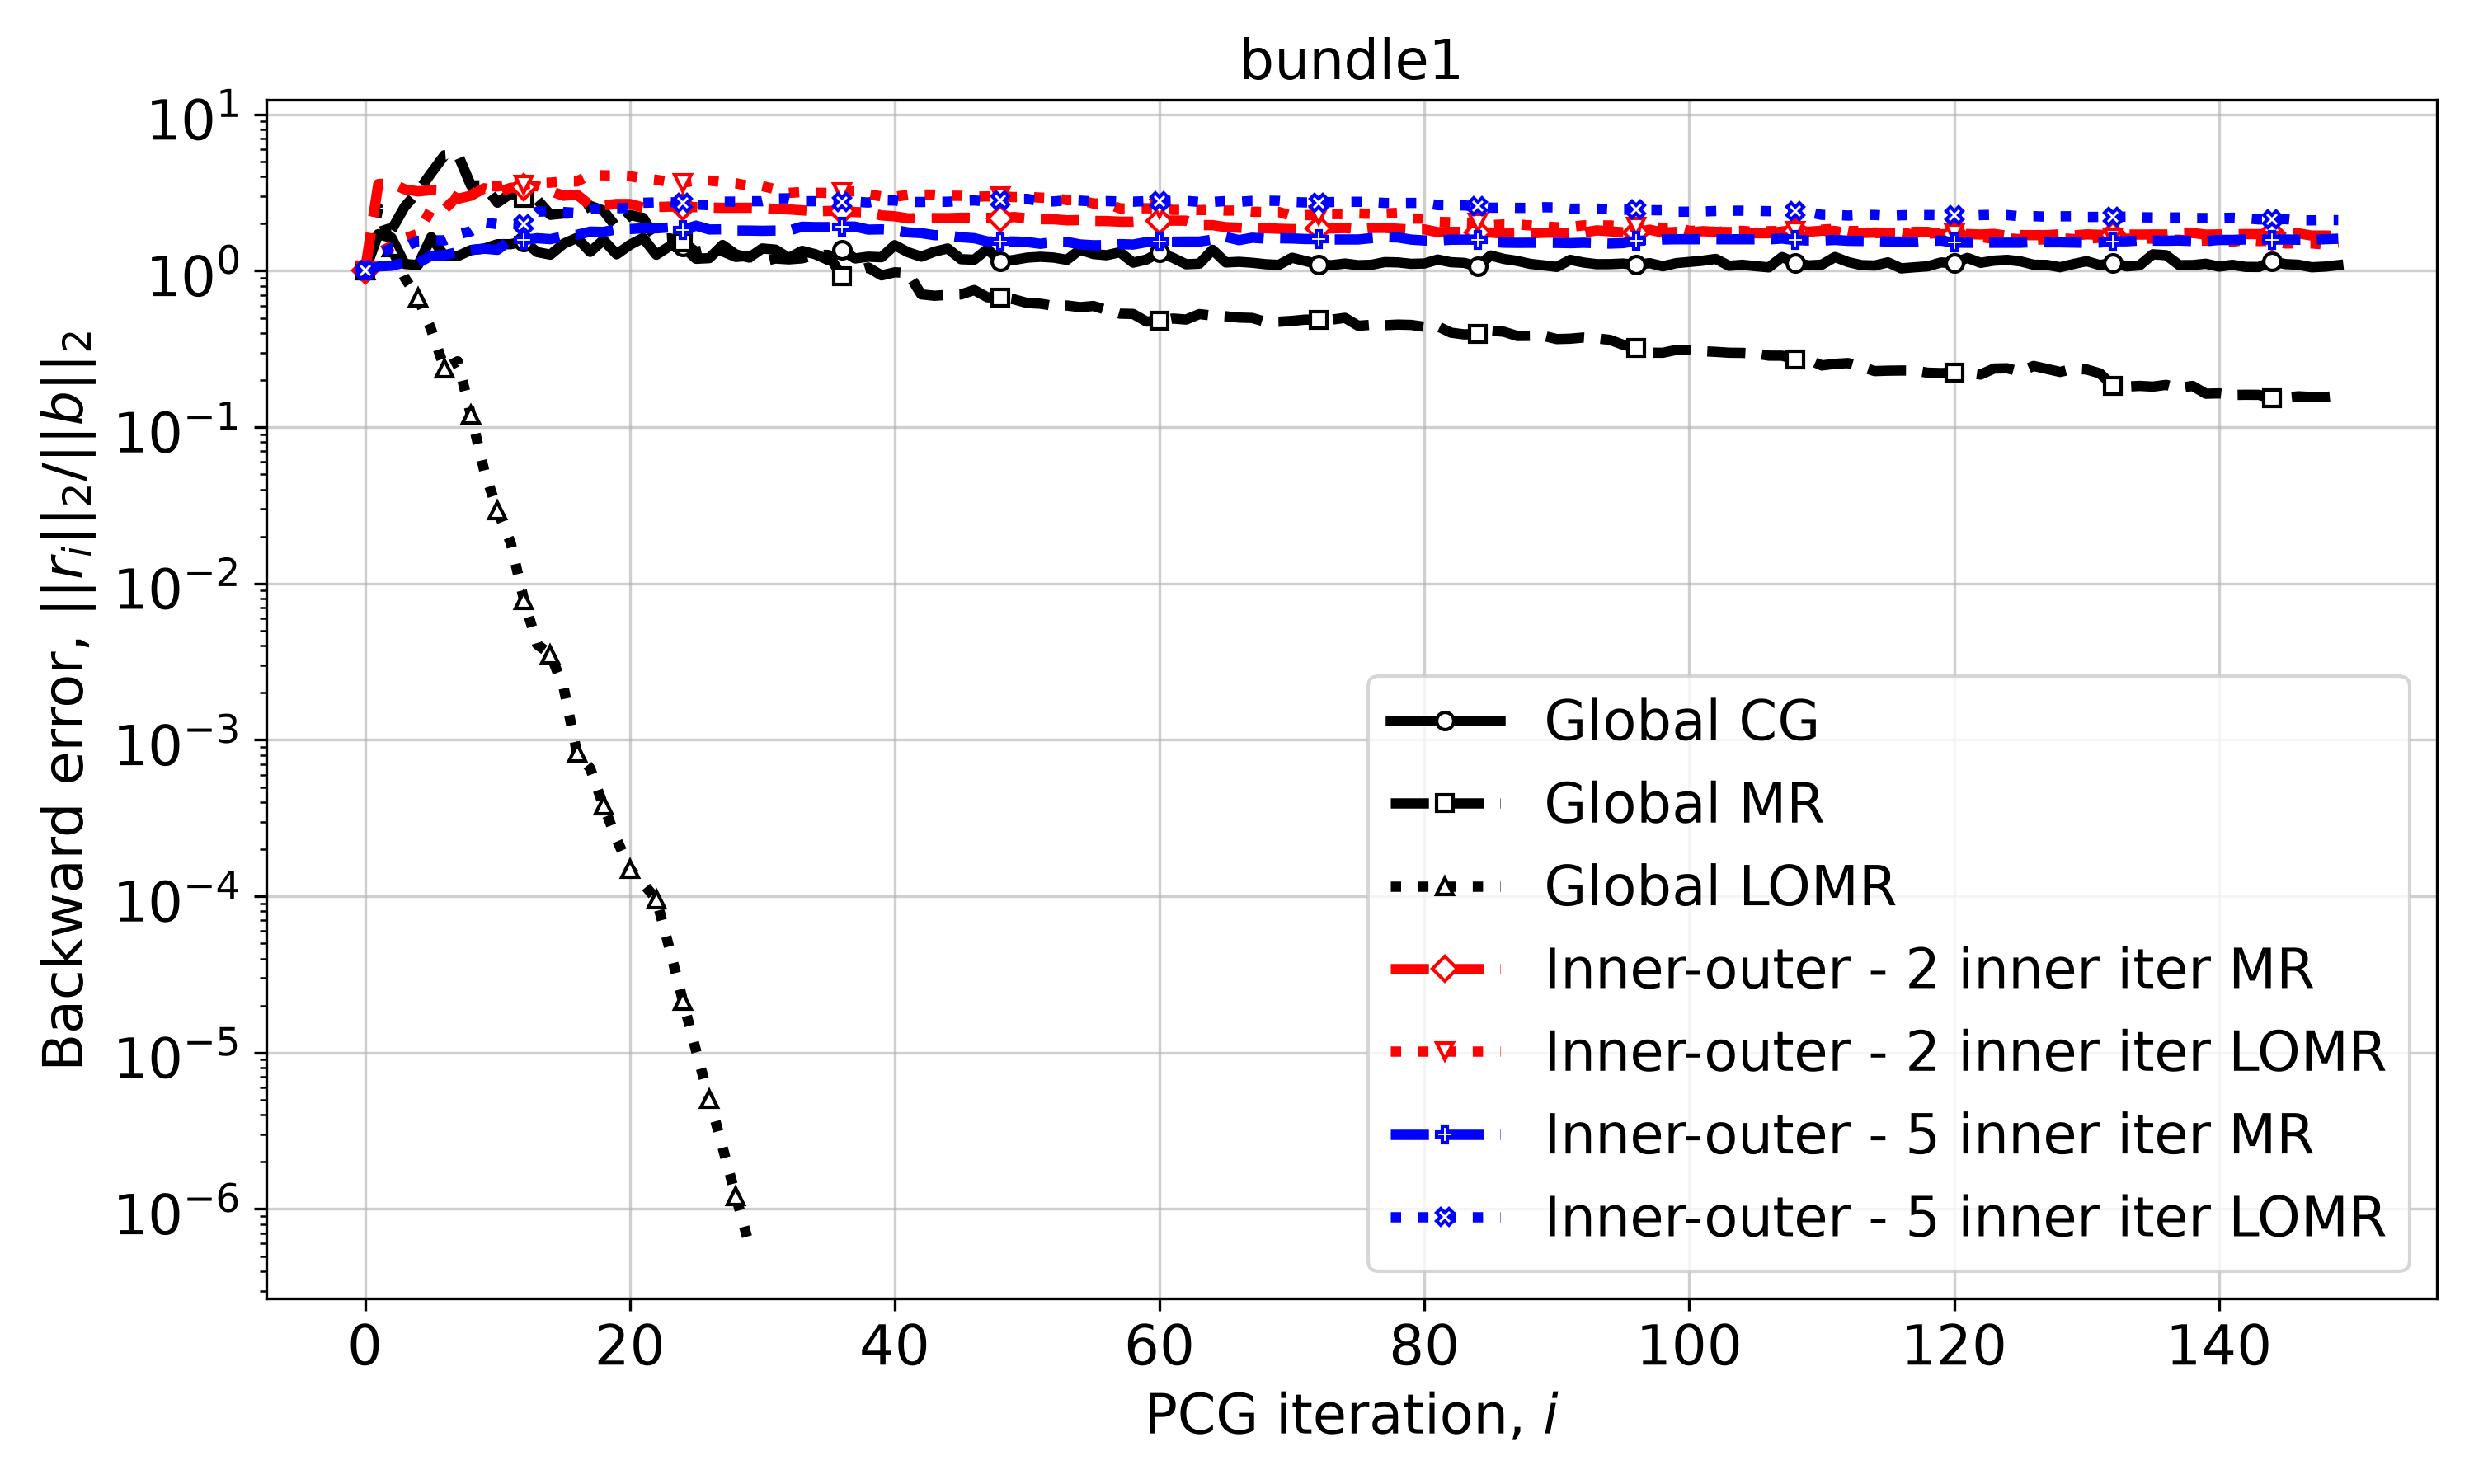

Data behind this chart, as committed beside it:
Iteration, Global CG, Global MR, Global LOMR, Inner-outer - 2 inner iter MR, Inner-outer - 2 inner iter LOMR, Inner-outer - 5 inner iter MR, Inner-outer - 5 inner iter LOMR
0, 1.0, 1.0, 1.0, 1.0, 1.0, 1.0, 1.0
1, 1.714, 1.775, 2.519, 3.584, 1.304, 1.066, 1.291
2, 1.627, 1.825, 1.408, 3.633, 1.441, 1.077, 1.39
3, 1.106, 2.574, 0.9001, 3.315, 1.609, 1.13, 1.417
4, 1.088, 3.211, 0.6717, 3.219, 1.726, 1.122, 1.553
5, 1.64, 4.218, 0.4198, 3.283, 2.485, 1.249, 1.566
6, 1.241, 5.483, 0.2381, 3.248, 2.473, 1.256, 1.565
7, 1.241, 5.561, 0.2638, 2.883, 2.998, 1.319, 1.71
8, 1.358, 3.51, 0.1197, 3.024, 3.036, 1.356, 1.79
9, 1.386, 3.516, 0.05276, 3.371, 3.484, 1.386, 2.037
10, 1.479, 2.727, 0.02924, 3.17, 3.464, 1.361, 1.987
11, 1.479, 3.119, 0.0182, 3.391, 3.567, 1.585, 2.015
12, 1.54, 2.914, 0.007868, 3.433, 3.562, 1.574, 1.985
13, 1.317, 2.849, 0.004075, 3.483, 3.643, 1.615, 2.388
14, 1.268, 2.279, 0.003524, 3.235, 3.661, 1.593, 2.403
15, 1.49, 2.324, 0.002154, 3.02, 3.727, 1.659, 2.375
16, 1.623, 2.324, 0.0008286, 3.072, 3.726, 1.698, 2.347
17, 1.32, 2.602, 0.0006576, 2.624, 4.103, 1.78, 2.475
18, 1.573, 2.425, 0.0003796, 2.625, 4.079, 1.773, 2.482
19, 1.275, 1.892, 0.0002313, 2.675, 4.071, 1.84, 2.518
20, 1.465, 2.275, 0.0001492, 2.674, 4.025, 1.849, 2.51
21, 1.622, 2.179, 0.0001208, 2.541, 3.882, 1.869, 2.723
22, 1.266, 1.593, 9.532678025796169e-05, 2.556, 3.818, 1.869, 2.736
23, 1.436, 1.612, 4.6051522155770055e-05, 2.572, 3.693, 1.894, 2.745
24, 1.428, 1.526, 2.1504493640209316e-05, 2.569, 3.662, 1.825, 2.72
25, 1.193, 1.321, 1.026123822896186e-05, 2.551, 3.777, 1.943, 2.648
26, 1.205, 1.376, 5.062003498892225e-06, 2.534, 3.774, 1.837, 2.63
27, 1.462, 1.331, 2.478054113875768e-06, 2.528, 3.692, 1.841, 2.767
28, 1.273, 1.226, 1.2070008513827361e-06, 2.529, 3.626, 1.809, 2.769
29, 1.215, 1.247, 5.936129111549612e-07, 2.529, 3.488, 1.807, 2.785
30, 1.389, 1.148, , 2.516, 3.482, 1.801, 2.784
31, 1.365, 1.198, , 2.488, 3.319, 1.808, 2.901
32, 1.207, 1.183, , 2.468, 3.15, 1.807, 2.906
33, 1.342, 1.201, , 2.436, 3.187, 1.913, 2.787
34, 1.277, 1.268, , 2.397, 3.156, 1.903, 2.785
35, 1.17, 1.263, , 2.412, 3.149, 1.903, 2.755
36, 1.355, 0.9222, , 2.415, 3.201, 1.92, 2.762
37, 1.199, 0.9904, , 2.374, 3.226, 1.916, 2.769
38, 1.231, 1.05, , 2.361, 3.09, 1.833, 2.731
39, 1.221, 0.9343, , 2.261, 2.99, 1.84, 2.823
40, 1.458, 0.9781, , 2.23, 2.973, 1.823, 2.813
41, 1.315, 0.9692, , 2.163, 3.058, 1.76, 2.755
42, 1.231, 0.7068, , 2.169, 3.069, 1.741, 2.753
43, 1.326, 0.6925, , 2.171, 3.071, 1.69, 2.762
44, 1.389, 0.7018, , 2.169, 3.022, 1.683, 2.763
45, 1.186, 0.7057, , 2.183, 3.015, 1.638, 2.802
46, 1.177, 0.7531, , 2.183, 2.982, 1.616, 2.817
47, 1.377, 0.6769, , 2.181, 2.991, 1.539, 2.775
48, 1.144, 0.6749, , 2.168, 2.995, 1.538, 2.824
49, 1.173, 0.6571, , 2.207, 2.959, 1.54, 2.883
50, 1.214, 0.6224, , 2.165, 2.97, 1.528, 2.883
51, 1.229, 0.6158, , 2.137, 2.937, 1.488, 2.778
52, 1.215, 0.5968, , 2.135, 2.918, 1.531, 2.777
53, 1.175, 0.6, , 2.102, 2.832, 1.529, 2.827
54, 1.366, 0.5856, , 2.11, 2.829, 1.474, 2.809
55, 1.28, 0.5955, , 2.082, 2.695, 1.457, 2.778
56, 1.258, 0.5615, , 2.08, 2.699, 1.46, 2.789
57, 1.315, 0.532, , 2.06, 2.504, 1.481, 2.774
58, 1.127, 0.5296, , 2.061, 2.506, 1.472, 2.766
59, 1.18, 0.4737, , 2.085, 2.512, 1.525, 2.788
... 90 more rows
